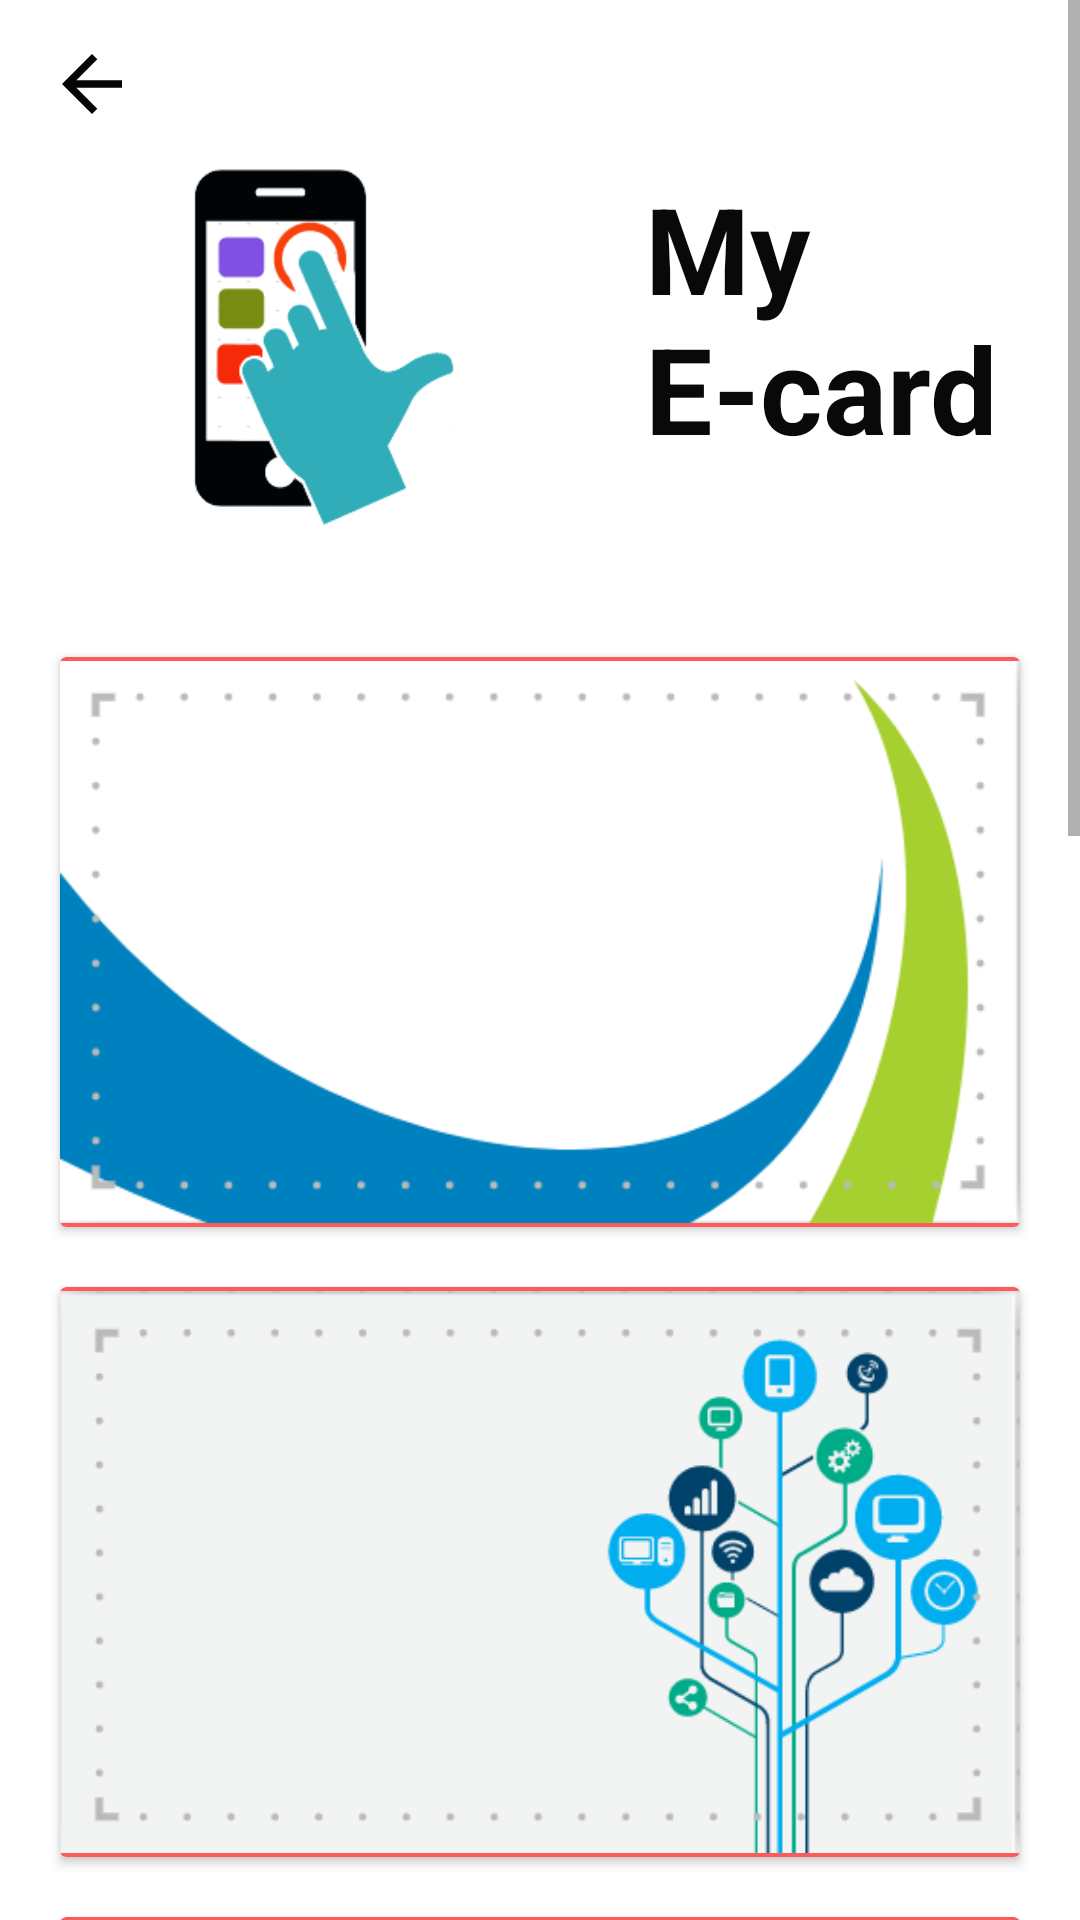

Produce the Android XML layout that renders to this screen, including the resource entries it uses.
<!-- AndroidManifest.xml: application theme Theme.DigitalCardScanner -->
<!-- res/layout/activity_panel.xml -->
<?xml version="1.0" encoding="utf-8"?>
<ScrollView xmlns:android="http://schemas.android.com/apk/res/android"
    xmlns:app="http://schemas.android.com/apk/res-auto"
    xmlns:tools="http://schemas.android.com/tools"
    android:layout_width="match_parent"
    android:layout_height="match_parent"
    tools:context="com.example.createcard.panelActivity"
    android:background="@drawable/ba">

    <LinearLayout
        android:layout_width="match_parent"
        android:layout_height="match_parent"
        android:orientation="vertical">
        <RelativeLayout
            android:layout_width="match_parent"
            android:layout_height="?actionBarSize">
            <ImageView
                android:id="@+id/back_button"
                android:layout_width="wrap_content"
                android:layout_height="wrap_content"
                android:src="@drawable/back_arrow"
                android:padding="13dp"
                android:layout_centerVertical="true"
                tools:ignore="ContentDescription" />

        </RelativeLayout>
        <LinearLayout
            android:layout_width="match_parent"
            android:layout_height="wrap_content"
            android:orientation="horizontal">
            <ImageView
                android:layout_width="191dp"
                android:layout_height="119dp"
                android:layout_gravity="center_horizontal"
                android:layout_marginLeft="12dp"
                android:layout_marginRight="12dp"
                android:layout_marginBottom="24dp"
                android:src="@drawable/logos"
                tools:ignore="ContentDescription" />
            <TextView
                android:layout_width="wrap_content"
                android:layout_height="wrap_content"
                android:text="My E-card"
                android:textStyle="bold"
                android:textColor="#090909"
                android:textSize="40dp"
                android:fontFamily="sans-serif"/>

        </LinearLayout>



        <GridLayout
            android:layout_width="match_parent"
            android:layout_height="wrap_content"
            android:layout_marginTop="10sp"
            android:rowCount="1"
            android:columnCount="1"
            android:layout_marginRight="10sp"
            android:layout_marginLeft="10sp"
            >

            <androidx.cardview.widget.CardView
                android:id="@+id/c1"
                android:layout_gravity="fill"
                android:layout_rowWeight="1"
                android:layout_columnWeight="1"
                app:cardBackgroundColor="#FB5B5B"
                android:layout_margin="10sp"
                app:cardElevation="2dp">
                <ImageView
                    android:layout_width="wrap_content"
                    android:layout_height="190dp"
                    android:layout_row="0"
                    android:layout_column="0"
                    app:srcCompat="@mipmap/card1" />

            </androidx.cardview.widget.CardView>

            <androidx.cardview.widget.CardView
                android:id="@+id/c2"
                android:layout_gravity="fill"
                android:layout_rowWeight="1"
                android:layout_columnWeight="1"
                app:cardBackgroundColor="#FB5B5B"
                android:layout_margin="10sp">
                <ImageView
                    android:layout_width="wrap_content"
                    android:layout_height="190dp"
                    android:layout_row="0"
                    android:layout_column="0"
                    app:srcCompat="@mipmap/card2" />

            </androidx.cardview.widget.CardView>
            <androidx.cardview.widget.CardView
                android:id="@+id/c3"
                android:layout_gravity="fill"
                android:layout_rowWeight="1"
                android:layout_columnWeight="1"
                app:cardBackgroundColor="#FB5B5B"
                android:layout_margin="10sp">
                <ImageView
                    android:layout_width="wrap_content"
                    android:layout_height="190dp"
                    android:layout_row="0"
                    android:layout_column="0"
                    app:srcCompat="@mipmap/card3" />
            </androidx.cardview.widget.CardView>
            <androidx.cardview.widget.CardView
                android:id="@+id/c4"
                android:layout_gravity="fill"
                android:layout_rowWeight="1"
                android:layout_columnWeight="1"
                app:cardBackgroundColor="#FB5B5B"
                android:layout_margin="10sp"
                >
                <ImageView
                    android:layout_width="wrap_content"
                    android:layout_height="190dp"
                    android:layout_row="0"
                    android:layout_column="0"
                    app:srcCompat="@mipmap/card4" />
            </androidx.cardview.widget.CardView>
            <androidx.cardview.widget.CardView
                android:id="@+id/c5"
                android:layout_gravity="fill"
                android:layout_rowWeight="1"
                android:layout_columnWeight="1"
                app:cardBackgroundColor="#FB5B5B"
                android:layout_margin="10sp"
                >
                <ImageView
                    android:layout_width="wrap_content"
                    android:layout_height="190dp"
                    android:layout_row="0"
                    android:layout_column="0"
                    app:srcCompat="@mipmap/card5" />
            </androidx.cardview.widget.CardView>

            <androidx.cardview.widget.CardView
                android:id="@+id/c6"
                android:layout_gravity="fill"
                android:layout_rowWeight="1"
                android:layout_columnWeight="1"
                app:cardBackgroundColor="#FB5B5B"
                android:layout_margin="10sp">
                <ImageView
                    android:layout_width="wrap_content"
                    android:layout_height="190dp"
                    android:layout_row="0"
                    android:layout_column="0"
                    app:srcCompat="@mipmap/card6" />
            </androidx.cardview.widget.CardView>




        </GridLayout>


    </LinearLayout>








</ScrollView>
<!-- resources referenced by this layout -->
<resources>
  <!-- drawable back_arrow (drawable) -->
  <vector android:height="35dp" android:tint="#050505"
      android:viewportHeight="24" android:viewportWidth="24"
      android:width="35dp" xmlns:android="http://schemas.android.com/apk/res/android">
      <path android:fillColor="@android:color/white" android:pathData="M20,11H7.83l5.59,-5.59L12,4l-8,8 8,8 1.41,-1.41L7.83,13H20v-2z"/>
  </vector>
  <!-- drawable logos: png bitmap (drawable, 9613 bytes) -->
  <!-- mipmap card1: png bitmap (mipmap-mdpi, 14421 bytes) -->
  <!-- mipmap card2: png bitmap (mipmap-mdpi, 18351 bytes) -->
  <!-- mipmap card3: png bitmap (mipmap-mdpi, 19467 bytes) -->
  <!-- mipmap card4: png bitmap (mipmap-mdpi, 29956 bytes) -->
  <!-- mipmap card5: png bitmap (mipmap-mdpi, 13542 bytes) -->
  <!-- mipmap card6: png bitmap (mipmap-mdpi, 149989 bytes) -->
  <style name="Theme.DigitalCardScanner" parent="Theme.MaterialComponents.Light.NoActionBar">
          
          <item name="colorPrimary">@color/colorPrimary</item>
          <item name="colorPrimaryVariant">@color/design_default_color_primary_variant</item>
          <item name="colorOnPrimary">@color/colorPrimary</item>
          
          <item name="colorSecondary">@color/design_default_color_secondary</item>
          <item name="colorSecondaryVariant">@color/design_default_color_secondary_variant</item>
          <item name="colorOnSecondary">@color/design_default_color_on_secondary</item>
          
          <item name="android:statusBarColor" tools:targetApi="l">?attr/colorPrimaryVariant</item>
          
      </style>
  <color name="colorPrimary">#5DAC81</color>
</resources>
